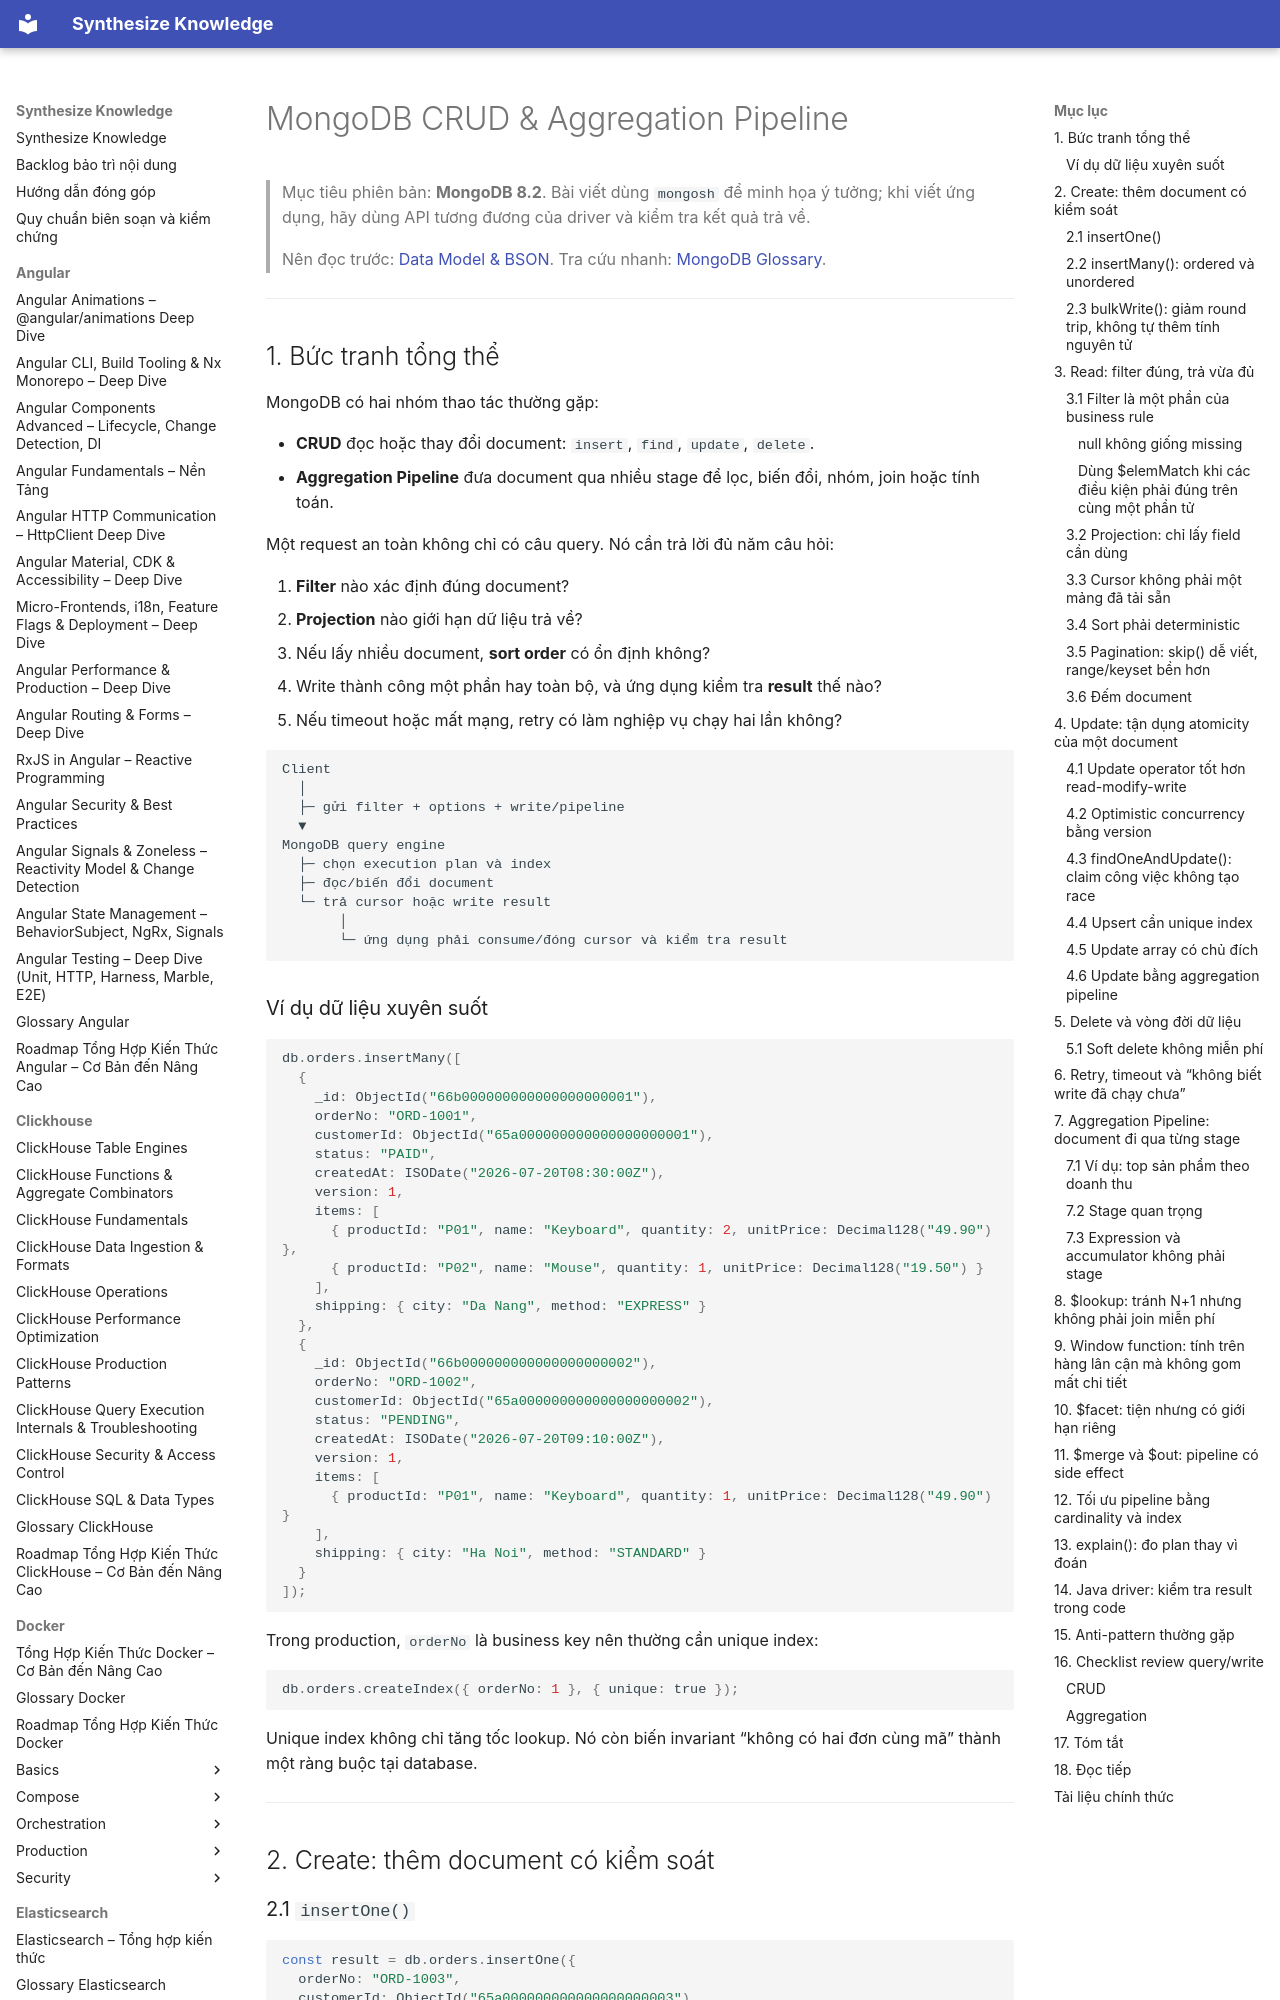

repository: hieutran2811/synthesize_knowledge · page: mongodb/fundamentals/crud_aggregation/index.html · generator: mkdocs

---
title: "MongoDB CRUD & Aggregation Pipeline"
topic: mongodb
level: mixed
review_status: needs_review
content_updated: 2026-07-29
last_verified: null
version_scope: "MongoDB 8"
source_count: 10
---
# MongoDB CRUD & Aggregation Pipeline

> Mục tiêu phiên bản: **MongoDB 8.2**. Bài viết dùng `mongosh` để minh họa ý tưởng; khi viết ứng dụng, hãy dùng API tương đương của driver và kiểm tra kết quả trả về.
>
> Nên đọc trước: [Data Model & BSON](data_model.md). Tra cứu nhanh: [MongoDB Glossary](../glossary.md).

---

## 1. Bức tranh tổng thể

MongoDB có hai nhóm thao tác thường gặp:

- **CRUD** đọc hoặc thay đổi document: `insert`, `find`, `update`, `delete`.
- **Aggregation Pipeline** đưa document qua nhiều stage để lọc, biến đổi, nhóm, join hoặc tính toán.

Một request an toàn không chỉ có câu query. Nó cần trả lời đủ năm câu hỏi:

1. **Filter** nào xác định đúng document?
2. **Projection** nào giới hạn dữ liệu trả về?
3. Nếu lấy nhiều document, **sort order** có ổn định không?
4. Write thành công một phần hay toàn bộ, và ứng dụng kiểm tra **result** thế nào?
5. Nếu timeout hoặc mất mạng, retry có làm nghiệp vụ chạy hai lần không?

```text
Client
  │
  ├─ gửi filter + options + write/pipeline
  ▼
MongoDB query engine
  ├─ chọn execution plan và index
  ├─ đọc/biến đổi document
  └─ trả cursor hoặc write result
       │
       └─ ứng dụng phải consume/đóng cursor và kiểm tra result
```
